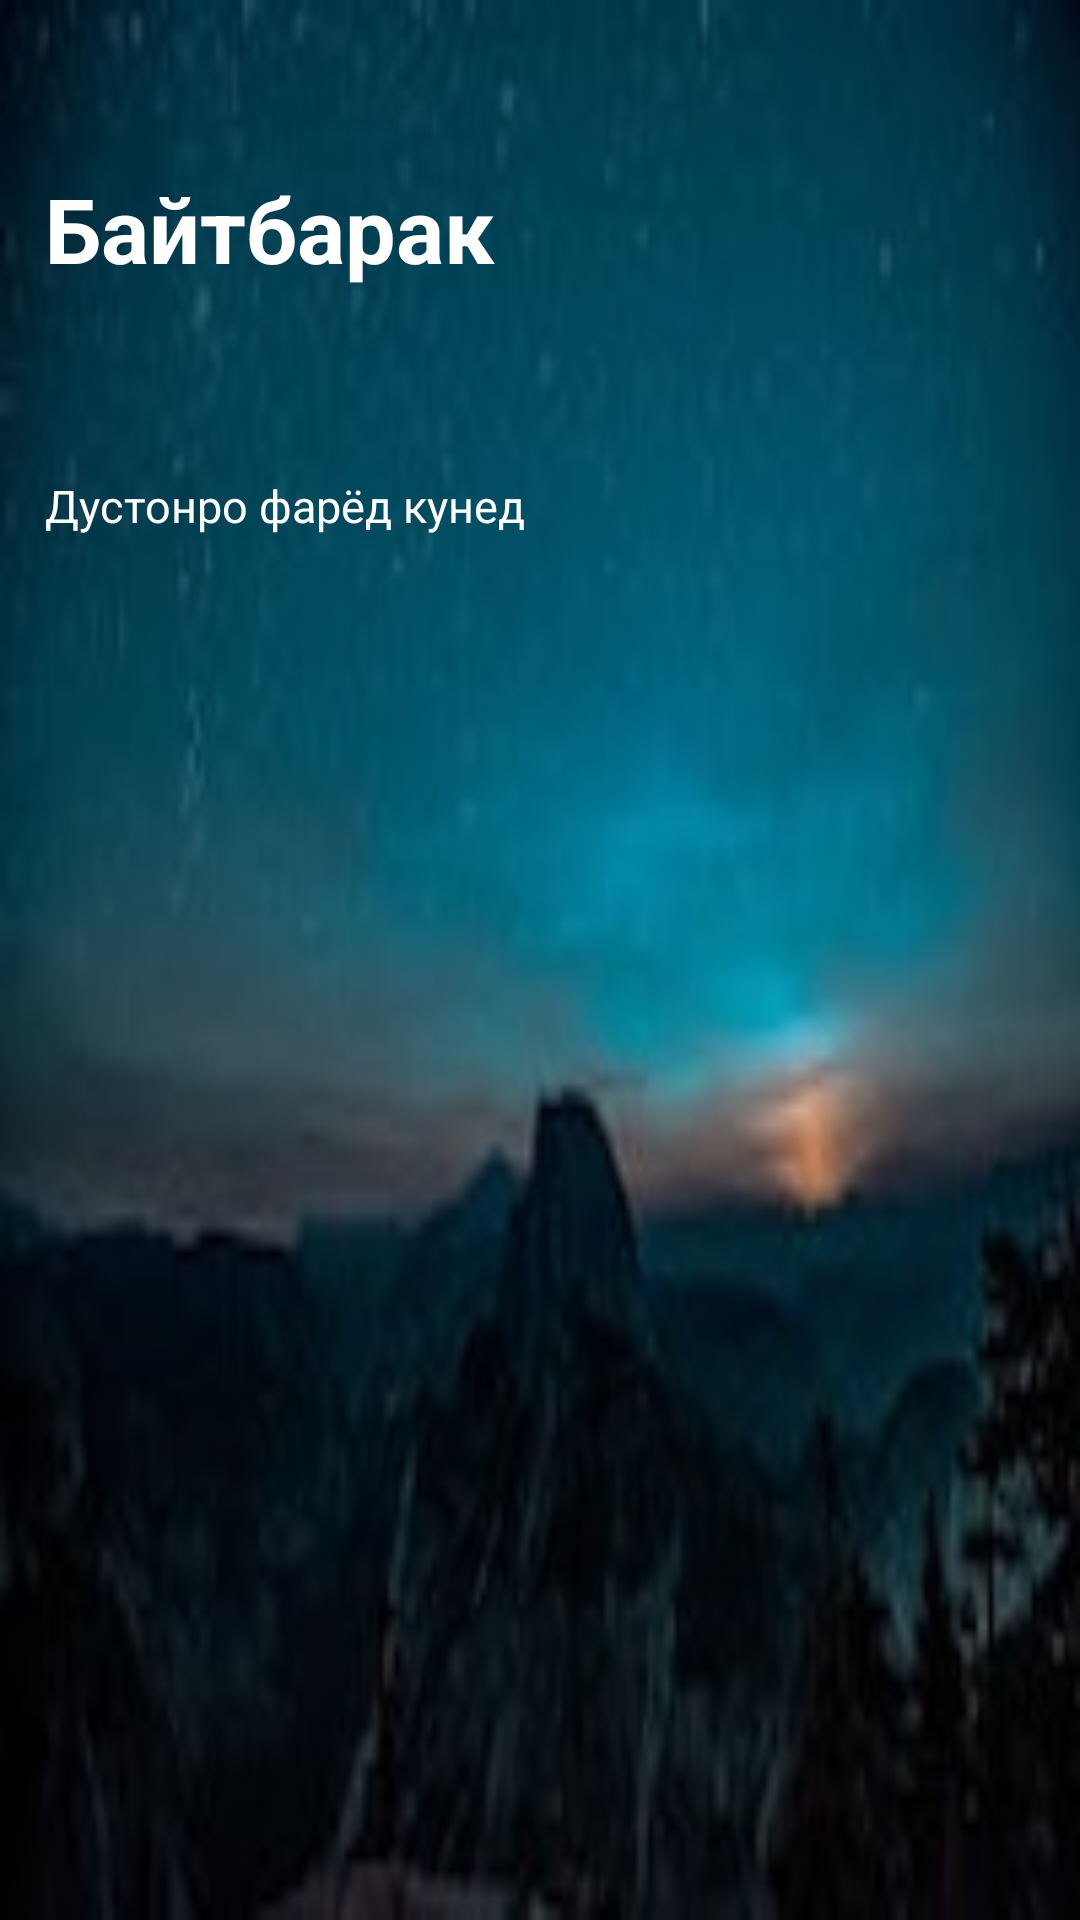

Reconstruct the res/layout file that produces this screen, plus the resources it refers to.
<!-- AndroidManifest.xml: application theme AppTheme -->
<!-- res/layout/battle_header.xml -->
<?xml version="1.0" encoding="utf-8"?>
<RelativeLayout xmlns:android="http://schemas.android.com/apk/res/android"
    android:layout_width="match_parent"
    android:layout_height="220dp"
    xmlns:app="http://schemas.android.com/apk/res-auto"
    xmlns:tools="http://schemas.android.com/tools">
    <ImageView
        android:layout_width="match_parent"
        android:layout_height="match_parent"
        android:scaleType="fitXY"
        android:id="@+id/battle_cover"
        android:src="@drawable/default_battle_cover"/>
    <LinearLayout
        android:layout_width="match_parent"
        android:layout_height="match_parent"
        android:orientation="vertical"
        android:layout_marginLeft="15dp"
        android:layout_marginTop="?attr/actionBarSize"
        android:layout_marginRight="15dp">
        <TextView
            android:layout_width="match_parent"
            android:layout_height="wrap_content"
            android:textColor="@color/colorWhite"
            android:text="@string/app_name"
            android:id="@+id/battle_name"
            android:textStyle="bold"
            android:textSize="30sp"
            android:maxLines="2"/>

        <TextView
            android:layout_width="match_parent"
            android:layout_height="wrap_content"
            android:textColor="@color/colorWhite"
            android:textSize="20sp"
            android:lines="1"
            android:id="@+id/battle_count"/>

        <androidx.constraintlayout.widget.ConstraintLayout
            android:layout_width="match_parent"
            android:layout_height="50dp"
            android:layout_marginTop="20dp"
            android:id="@+id/container"
            >

            <FrameLayout
                android:id="@+id/friends_in_fl"
                android:layout_width="wrap_content"
                android:layout_height="wrap_content"
                app:layout_constraintTop_toTopOf="parent"
                app:layout_constraintBottom_toBottomOf="parent"
                android:paddingRight="10dp"
                android:paddingEnd="10dp"
                android:visibility="gone"
                tools:ignore="RtlSymmetry">

                <androidx.cardview.widget.CardView
                    android:layout_width="32dp"
                    android:layout_height="32dp"
                    app:cardCornerRadius="16sp"
                    app:cardElevation="0dp"
                    android:layout_marginLeft="75dp"
                    android:id="@+id/friend_cv_4"
                    android:layout_marginStart="75dp">
                    <LinearLayout
                        android:layout_width="match_parent"
                        android:layout_height="match_parent"
                        android:gravity="center">
                        <androidx.cardview.widget.CardView
                            android:layout_width="28dp"
                            android:layout_height="28dp"
                            app:cardCornerRadius="14dp"
                            app:cardElevation="0dp">
                            <ImageView
                                android:layout_width="match_parent"
                                android:layout_height="match_parent"
                                android:scaleType="fitXY"
                                android:id="@+id/friend_thumb_4"
                                android:src="@drawable/ic_more_horiz_white_24dp"
                                android:background="@drawable/friend_thumb_more"/>

                        </androidx.cardview.widget.CardView>
                    </LinearLayout>

                </androidx.cardview.widget.CardView>
                <androidx.cardview.widget.CardView
                    android:layout_width="32dp"
                    android:layout_height="32dp"
                    app:cardCornerRadius="16sp"
                    app:cardElevation="0dp"
                    android:layout_marginLeft="50dp"
                    android:layout_marginStart="50dp"
                    android:id="@+id/friend_cv_3">
                    <LinearLayout
                        android:layout_width="match_parent"
                        android:layout_height="match_parent"
                        android:gravity="center">
                        <androidx.cardview.widget.CardView
                            android:layout_width="28dp"
                            android:layout_height="28dp"
                            app:cardCornerRadius="14dp"
                            app:cardElevation="0dp">
                            <ImageView
                                android:layout_width="match_parent"
                                android:layout_height="match_parent"
                                android:scaleType="fitXY"
                                android:id="@+id/friend_thumb_3"
                                android:src="@drawable/default_thumbnail_too_small"/>

                        </androidx.cardview.widget.CardView>
                    </LinearLayout>

                </androidx.cardview.widget.CardView>
                <androidx.cardview.widget.CardView
                    android:layout_width="32dp"
                    android:layout_height="32dp"
                    android:layout_marginLeft="25dp"
                    app:cardCornerRadius="16sp"
                    app:cardElevation="0dp"
                    android:layout_marginStart="25dp"
                    android:id="@+id/friend_cv_2">
                    <LinearLayout
                        android:layout_width="match_parent"
                        android:layout_height="match_parent"
                        android:gravity="center">
                        <androidx.cardview.widget.CardView
                            android:layout_width="28dp"
                            android:layout_height="28dp"
                            app:cardCornerRadius="14dp"
                            app:cardElevation="0dp">
                            <ImageView
                                android:layout_width="match_parent"
                                android:layout_height="match_parent"
                                android:scaleType="fitXY"
                                android:id="@+id/friend_thumb_2"
                                android:src="@drawable/default_thumbnail_too_small"/>

                        </androidx.cardview.widget.CardView>
                    </LinearLayout>

                </androidx.cardview.widget.CardView>
                <androidx.cardview.widget.CardView
                    android:layout_width="32dp"
                    android:layout_height="32dp"
                    app:cardCornerRadius="16sp"
                    app:cardElevation="0dp"
                    android:id="@+id/friend_cv_1">
                    <LinearLayout
                        android:layout_width="match_parent"
                        android:layout_height="match_parent"
                        android:gravity="center">
                        <androidx.cardview.widget.CardView
                            android:layout_width="28dp"
                            android:layout_height="28dp"
                            app:cardCornerRadius="14dp"
                            app:cardElevation="0dp">
                            <ImageView
                                android:layout_width="match_parent"
                                android:layout_height="match_parent"
                                android:scaleType="fitXY"
                                android:id="@+id/friend_thumb_1"
                                android:src="@drawable/default_thumbnail_too_small"/>

                        </androidx.cardview.widget.CardView>
                    </LinearLayout>

                </androidx.cardview.widget.CardView>

            </FrameLayout>

            <TextView
                android:id="@+id/friends_in_tv"
                android:layout_width="0dp"
                android:layout_height="wrap_content"
                app:layout_constraintLeft_toRightOf="@+id/friends_in_fl"
                app:layout_constraintTop_toTopOf="parent"
                app:layout_constraintBottom_toBottomOf="parent"
                android:textSize="15sp"
                android:textColor="@color/colorWhite"
                android:text="@string/invite_friends"
                android:drawableRight="@drawable/ic_chevron_right_white_24dp"
                android:drawableEnd="@drawable/ic_chevron_right_white_24dp" />

        </androidx.constraintlayout.widget.ConstraintLayout>
    </LinearLayout>


</RelativeLayout>
<!-- resources referenced by this layout -->
<resources>
  <color name="colorWhite">#ffffff</color>
  <!-- drawable default_battle_cover: jpeg bitmap (drawable, 6159 bytes) -->
  <!-- drawable default_thumbnail_too_small (drawable) -->
  <?xml version="1.0" encoding="utf-8"?>
  <shape xmlns:android="http://schemas.android.com/apk/res/android">
      <solid android:color="#183c3c3c"/>
      <padding android:bottom="0dp" android:left="0dp" android:right="0dp" android:top="0dp"/>
  </shape>
  <!-- drawable friend_thumb_more (drawable) -->
  <?xml version="1.0" encoding="utf-8"?>
  <shape xmlns:android="http://schemas.android.com/apk/res/android"
      android:shape="oval">
  
      <size
          android:width="28dp"
          android:height="28dp" />
  
      <solid
          android:color="#00D564"/>
  </shape>
  <string name="app_name">Байтбарак</string>
  <string name="invite_friends">Дустонро фарёд кунед</string>
  <style name="AppTheme" parent="Theme.AppCompat.Light.DarkActionBar">
      
      <item name="colorPrimary">@color/colorWhite</item>
      <item name="colorPrimaryDark">@color/colorWhiteDark</item>
      <item name="colorAccent">@color/colorGreen</item>
      <item name="android:textColor">@color/colorBlack</item>
      <item name="actionBarTheme">@style/ActionbarTheme</item>
  
  </style>
  <color name="colorWhiteDark">#bbbbbb</color>
  <color name="colorGreen">#00d564</color>
  <color name="colorBlack">#000000</color>
  <style name="ActionbarTheme">
      <item name="android:textColor">@color/colorBlack</item>
      <item name="android:background">@color/colorWhite</item>
  </style>
</resources>
